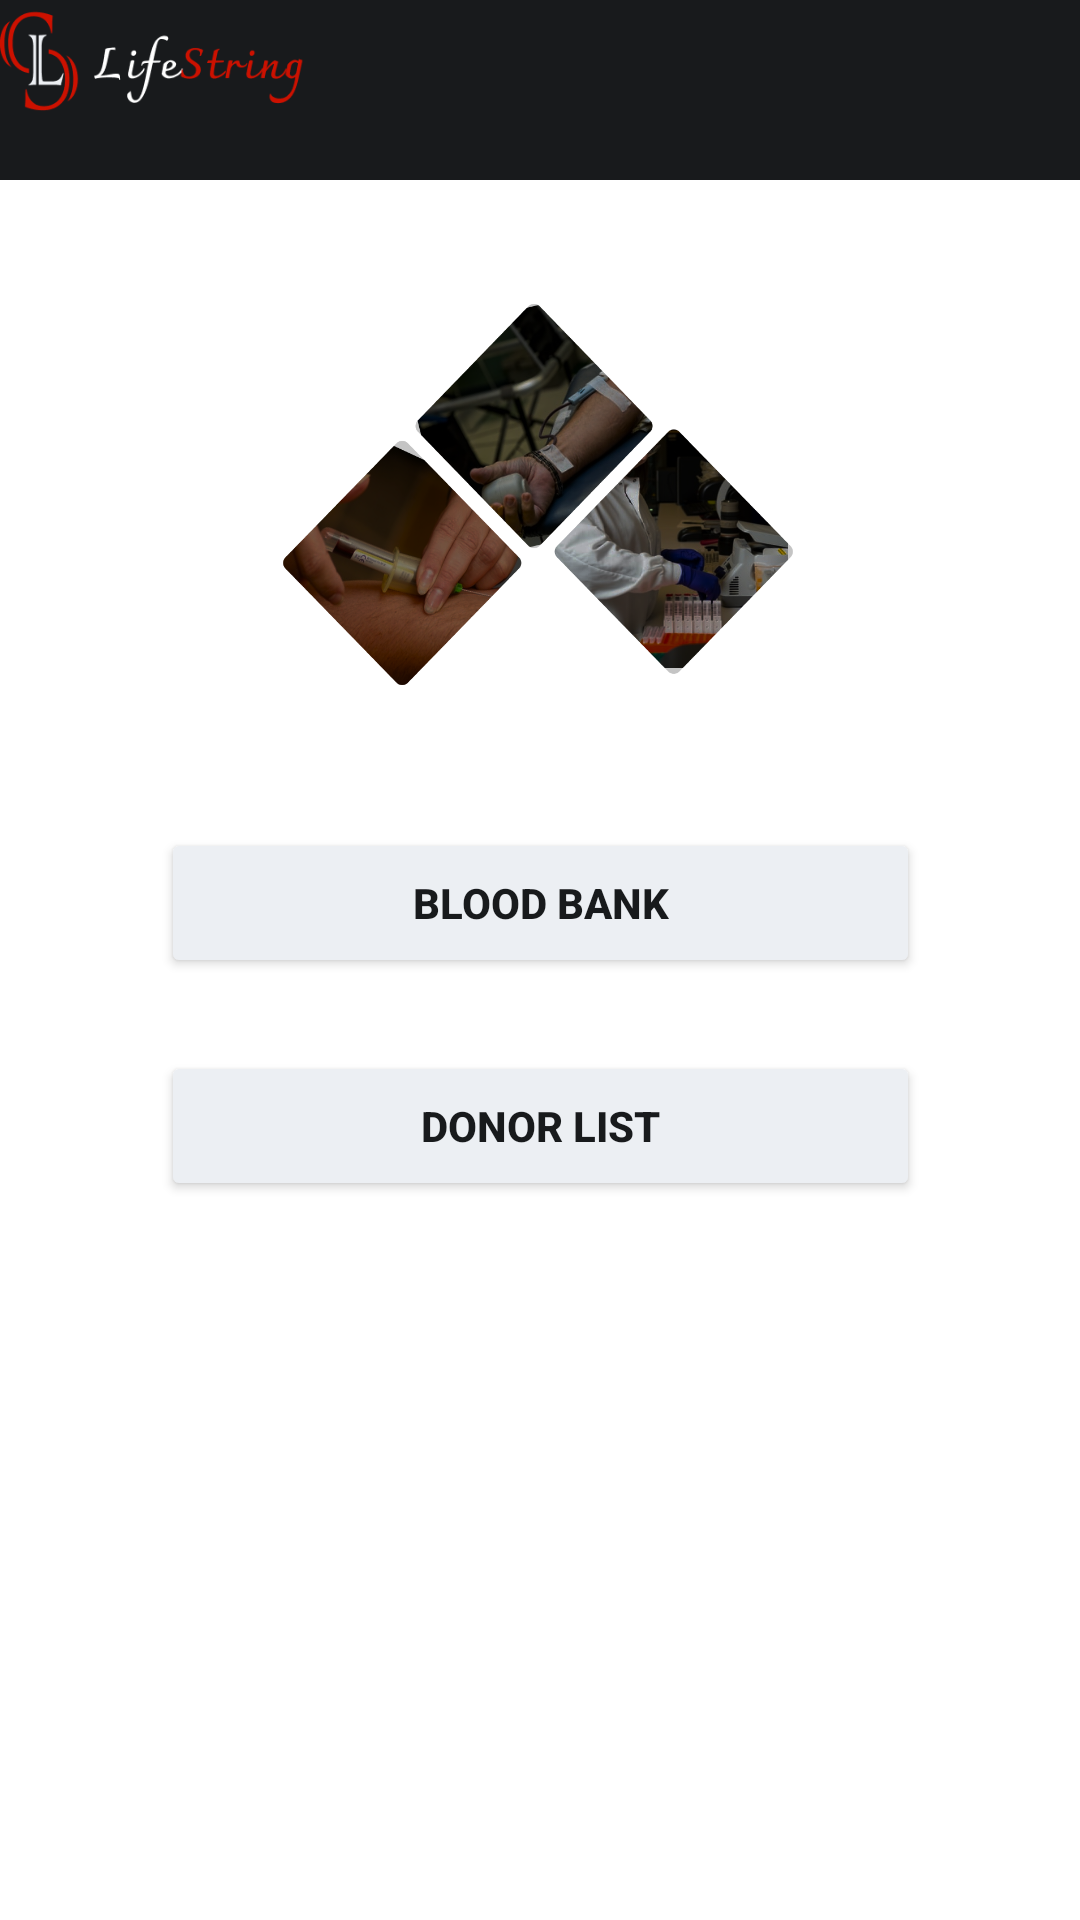

Reconstruct the res/layout file that produces this screen, plus the resources it refers to.
<!-- AndroidManifest.xml: application theme Theme.LifeString -->
<!-- res/layout/fragment_receive.xml -->
<?xml version="1.0" encoding="utf-8"?>
<androidx.constraintlayout.widget.ConstraintLayout xmlns:android="http://schemas.android.com/apk/res/android"
    xmlns:app="http://schemas.android.com/apk/res-auto"
    xmlns:tools="http://schemas.android.com/tools"
    android:id="@+id/receive"
    android:layout_width="match_parent"
    android:layout_height="match_parent"
    tools:context=".ui.receive.ReceiveFragment">

    <ImageView
        android:id="@+id/imageView9"
        android:layout_width="459dp"
        android:layout_height="839dp"
        app:srcCompat="@drawable/img_2" />

    <androidx.constraintlayout.widget.ConstraintLayout
        android:id="@+id/navigationView"
        android:layout_width="0dp"
        android:layout_height="60dp"
        android:background="#181A1C"
        app:layout_constraintBottom_toBottomOf="parent"
        app:layout_constraintEnd_toEndOf="parent"
        app:layout_constraintStart_toStartOf="parent"
        app:layout_constraintTop_toTopOf="parent"
        app:layout_constraintVertical_bias="0.0">

        <ImageView
            android:id="@+id/imageView3"
            android:layout_width="153dp"
            android:layout_height="77dp"
            android:layout_marginEnd="230dp"
            app:layout_constraintBottom_toBottomOf="parent"
            app:layout_constraintEnd_toEndOf="parent"
            app:layout_constraintStart_toStartOf="parent"
            app:layout_constraintTop_toTopOf="parent"
            app:srcCompat="@drawable/logoname" />
    </androidx.constraintlayout.widget.ConstraintLayout>

    <Button
        android:id="@+id/bloodbank"
        android:layout_width="253dp"
        android:layout_height="50dp"
        android:text="Blood Bank"
        android:textColor="#181A1C"
        android:textStyle="bold"
        app:backgroundTint="#ECEFF3"
        app:layout_constraintBottom_toBottomOf="parent"
        app:layout_constraintEnd_toEndOf="parent"
        app:layout_constraintStart_toStartOf="parent"
        app:layout_constraintTop_toTopOf="parent"
        app:layout_constraintVertical_bias="0.468"
        app:strokeColor="#ECEFF3"
        app:strokeWidth="1dp" />

    <Button
        android:id="@+id/donorlist"
        android:layout_width="253dp"
        android:layout_height="50dp"
        android:text="Donor LIst"
        android:textColor="#181A1C"
        android:textStyle="bold"
        app:backgroundTint="#ECEFF3"
        app:layout_constraintBottom_toBottomOf="parent"
        app:layout_constraintEnd_toEndOf="parent"
        app:layout_constraintStart_toStartOf="parent"
        app:layout_constraintTop_toTopOf="parent"
        app:layout_constraintVertical_bias="0.594"
        app:strokeColor="#ECEFF3"
        app:strokeWidth="1dp" />

    <ImageView
        android:id="@+id/imageView12"
        android:layout_width="172dp"
        android:layout_height="305dp"
        app:layout_constraintBottom_toBottomOf="parent"
        app:layout_constraintEnd_toEndOf="parent"
        app:layout_constraintHorizontal_bias="0.497"
        app:layout_constraintStart_toStartOf="parent"
        app:layout_constraintTop_toTopOf="parent"
        app:layout_constraintVertical_bias="0.037"
        app:srcCompat="@drawable/receive2" />


</androidx.constraintlayout.widget.ConstraintLayout>
<!-- resources referenced by this layout -->
<resources>
  <!-- drawable logoname: png bitmap (drawable, 7518 bytes) -->
  <!-- drawable receive2: png bitmap (drawable, 573949 bytes) -->
  <style name="Theme.LifeString" parent="Theme.MaterialComponents.DayNight.DarkActionBar">
          
          <item name="colorPrimary">@color/purple_500</item>
          <item name="colorPrimaryVariant">@color/purple_700</item>
          <item name="colorOnPrimary">@color/white</item>
          
          <item name="colorSecondary">@color/teal_200</item>
          <item name="colorSecondaryVariant">@color/teal_700</item>
          <item name="colorOnSecondary">@color/black</item>
          
          <item name="android:statusBarColor" tools:targetApi="l">?attr/colorPrimaryVariant</item>
          
      </style>
  <!-- not gathered from this repository: default colours our renderer supplied (Android Studio template values) -->
  <color name="purple_500">#FF6200EE</color>
  <color name="purple_700">#FF3700B3</color>
  <color name="teal_200">#FF03DAC5</color>
  <color name="teal_700">#FF018786</color>
  <color name="black">#FF000000</color>
  <color name="white">#FFFFFFFF</color>
</resources>
